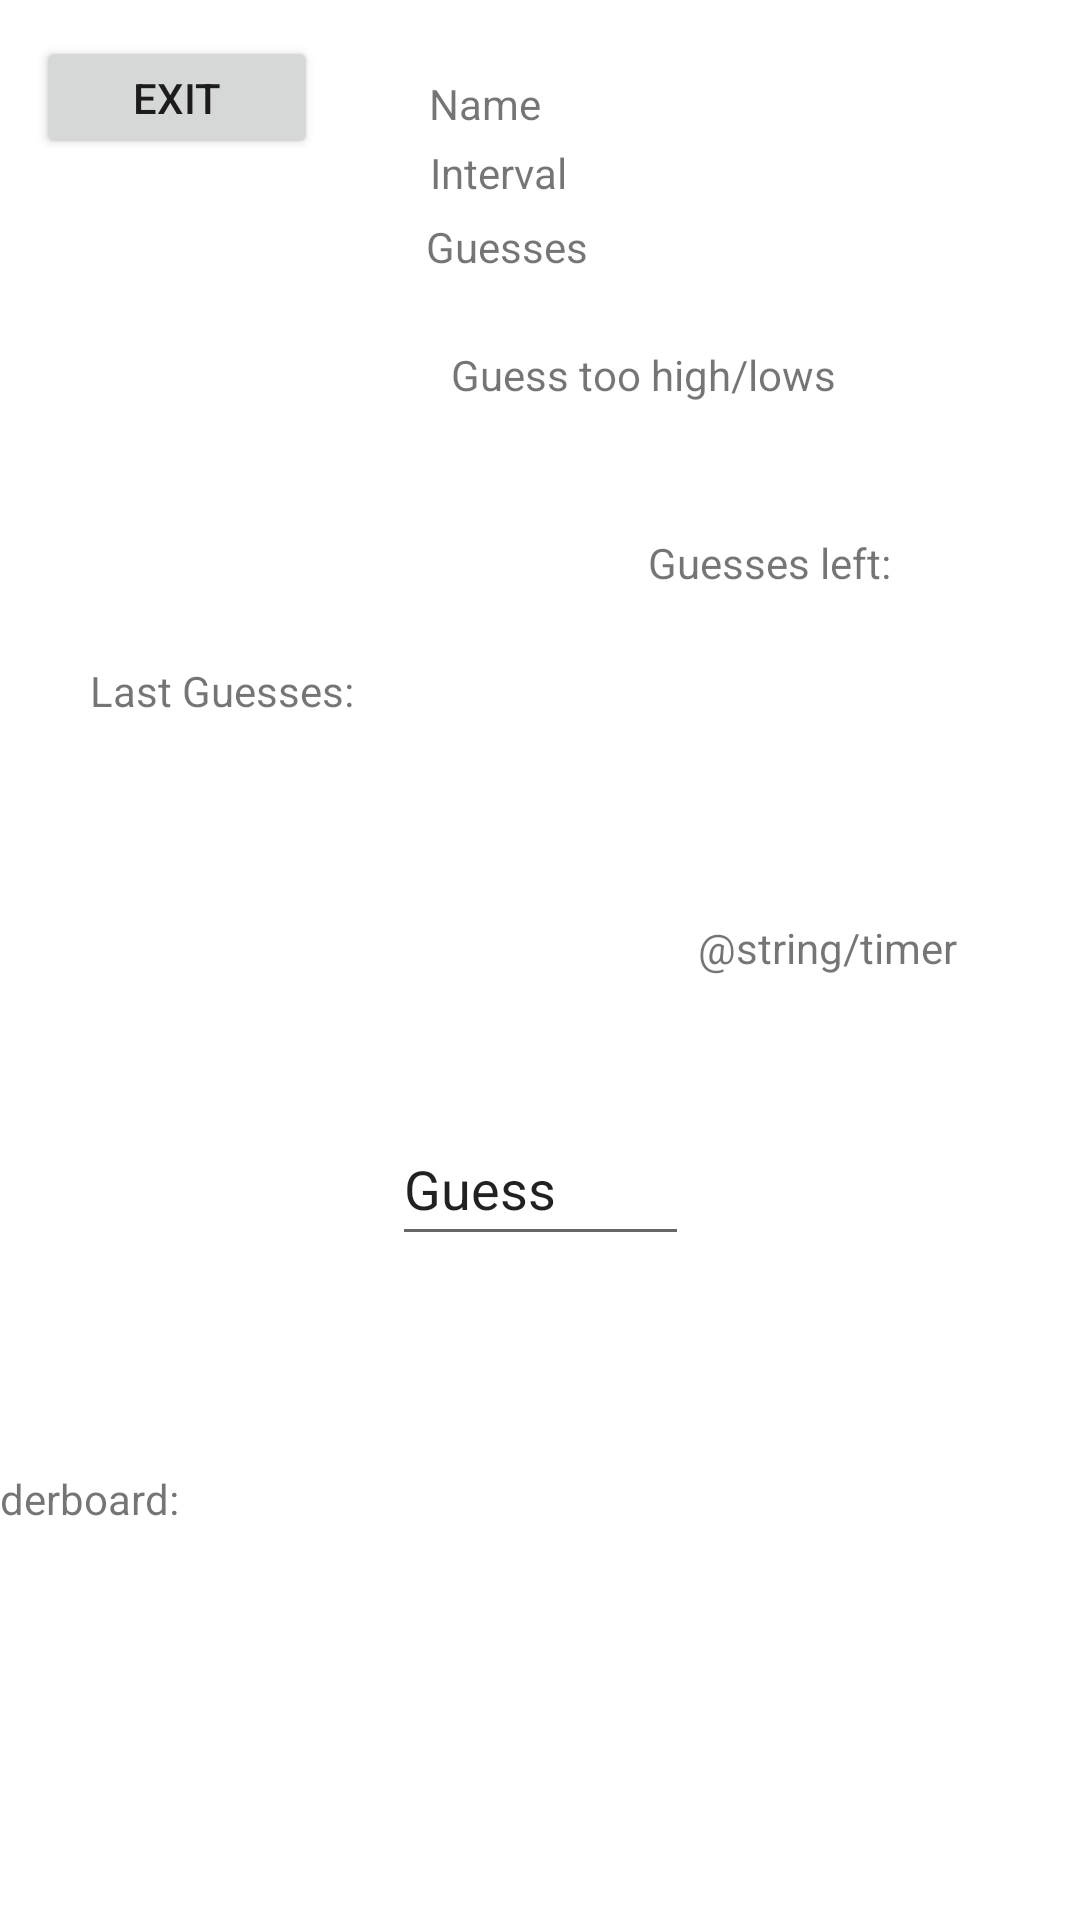

Reconstruct the res/layout file that produces this screen, plus the resources it refers to.
<!-- AndroidManifest.xml: application theme Theme.NumAkinator2 -->
<!-- res/layout/activity_game_on.xml -->
<?xml version="1.0" encoding="utf-8"?>
<androidx.constraintlayout.widget.ConstraintLayout xmlns:android="http://schemas.android.com/apk/res/android"
    xmlns:app="http://schemas.android.com/apk/res-auto"
    xmlns:tools="http://schemas.android.com/tools"
    android:layout_width="match_parent"
    android:layout_height="match_parent"
    tools:context=".GameOn">

    <TextView
        android:id="@+id/textView2"
        android:layout_width="149dp"
        android:layout_height="30dp"
        android:text="Guess too high/lows"
        android:textAlignment="center"
        app:layout_constraintBottom_toBottomOf="parent"
        app:layout_constraintEnd_toEndOf="parent"
        app:layout_constraintHorizontal_bias="0.664"
        app:layout_constraintStart_toStartOf="parent"
        app:layout_constraintTop_toTopOf="parent"
        app:layout_constraintVertical_bias="0.189" />

    <TextView
        android:id="@+id/test1"
        android:layout_width="142dp"
        android:layout_height="29dp"
        android:text="Guesses left:"
        android:textAlignment="center"
        app:layout_constraintBottom_toBottomOf="parent"
        app:layout_constraintEnd_toEndOf="parent"
        app:layout_constraintHorizontal_bias="0.85"
        app:layout_constraintStart_toStartOf="parent"
        app:layout_constraintTop_toBottomOf="@+id/textView2"
        app:layout_constraintVertical_bias="0.06999999" />

    <TextView
        android:id="@+id/textView4"
        android:layout_width="95dp"
        android:layout_height="150dp"
        android:text="Last Guesses:"
        app:layout_constraintBottom_toBottomOf="parent"
        app:layout_constraintEnd_toEndOf="parent"
        app:layout_constraintHorizontal_bias="0.113"
        app:layout_constraintStart_toStartOf="parent"
        app:layout_constraintTop_toTopOf="parent"
        app:layout_constraintVertical_bias="0.45" />

    <TextView
        android:id="@+id/timebox"
        android:layout_width="wrap_content"
        android:layout_height="wrap_content"
        android:text="@string/timer"
        app:layout_constraintBottom_toBottomOf="parent"
        app:layout_constraintEnd_toEndOf="parent"
        app:layout_constraintHorizontal_bias="0.85"
        app:layout_constraintStart_toStartOf="parent"
        app:layout_constraintTop_toBottomOf="@+id/test1"
        app:layout_constraintVertical_bias="0.24000001" />

    <EditText
        android:id="@+id/editTextTextPersonName4"
        android:layout_width="99dp"
        android:layout_height="48dp"
        android:ems="10"
        android:inputType="number"
        android:text="Guess"
        app:layout_constraintBottom_toBottomOf="parent"
        app:layout_constraintEnd_toEndOf="parent"
        app:layout_constraintStart_toStartOf="parent"
        app:layout_constraintTop_toTopOf="parent"
        app:layout_constraintVertical_bias="0.626" />

    <TextView
        android:id="@+id/textView6"
        android:layout_width="406dp"
        android:layout_height="150dp"
        android:text="Leaderboard:"
        app:layout_constraintBottom_toBottomOf="parent"
        app:layout_constraintEnd_toEndOf="parent"
        app:layout_constraintStart_toStartOf="parent" />

    <Button
        android:id="@+id/exitButton"
        android:layout_width="94dp"
        android:layout_height="41dp"
        android:layout_marginStart="12dp"
        android:layout_marginTop="12dp"
        android:text="Exit"
        app:layout_constraintStart_toStartOf="parent"
        app:layout_constraintTop_toTopOf="parent" />

    <TextView
        android:id="@+id/showName"
        android:layout_width="wrap_content"
        android:layout_height="wrap_content"
        android:text="Name"
        app:layout_constraintBottom_toBottomOf="parent"
        app:layout_constraintEnd_toEndOf="parent"
        app:layout_constraintHorizontal_bias="0.443"
        app:layout_constraintStart_toStartOf="parent"
        app:layout_constraintTop_toTopOf="parent"
        app:layout_constraintVertical_bias="0.04000002" />

    <TextView
        android:id="@+id/showInterval"
        android:layout_width="wrap_content"
        android:layout_height="wrap_content"
        android:text="Interval"
        app:layout_constraintBottom_toBottomOf="parent"
        app:layout_constraintEnd_toEndOf="parent"
        app:layout_constraintHorizontal_bias="0.456"
        app:layout_constraintStart_toStartOf="parent"
        app:layout_constraintTop_toBottomOf="@+id/showName"
        app:layout_constraintVertical_bias="0.007" />

    <TextView
        android:id="@+id/showGuesses"
        android:layout_width="wrap_content"
        android:layout_height="wrap_content"
        android:text="Guesses"
        app:layout_constraintBottom_toBottomOf="parent"
        app:layout_constraintEnd_toEndOf="parent"
        app:layout_constraintHorizontal_bias="0.464"
        app:layout_constraintStart_toStartOf="parent"
        app:layout_constraintTop_toBottomOf="@+id/showInterval"
        app:layout_constraintVertical_bias="0.01" />

</androidx.constraintlayout.widget.ConstraintLayout>
<!-- resources referenced by this layout -->
<resources>
  <style name="Theme.NumAkinator2" parent="Theme.MaterialComponents.DayNight.DarkActionBar">
          
          <item name="colorPrimary">@color/purple_500</item>
          <item name="colorPrimaryVariant">@color/purple_700</item>
          <item name="colorOnPrimary">@color/white</item>
          
          <item name="colorSecondary">@color/teal_200</item>
          <item name="colorSecondaryVariant">@color/teal_700</item>
          <item name="colorOnSecondary">@color/black</item>
          
          <item name="android:statusBarColor" tools:targetApi="l">?attr/colorPrimaryVariant</item>
          
      </style>
  <color name="purple_500">#FF6200EE</color>
  <color name="purple_700">#FF3700B3</color>
  <color name="white">#FFFFFFFF</color>
  <color name="teal_200">#FF03DAC5</color>
  <color name="teal_700">#FF018786</color>
  <color name="black">#FF000000</color>
</resources>
